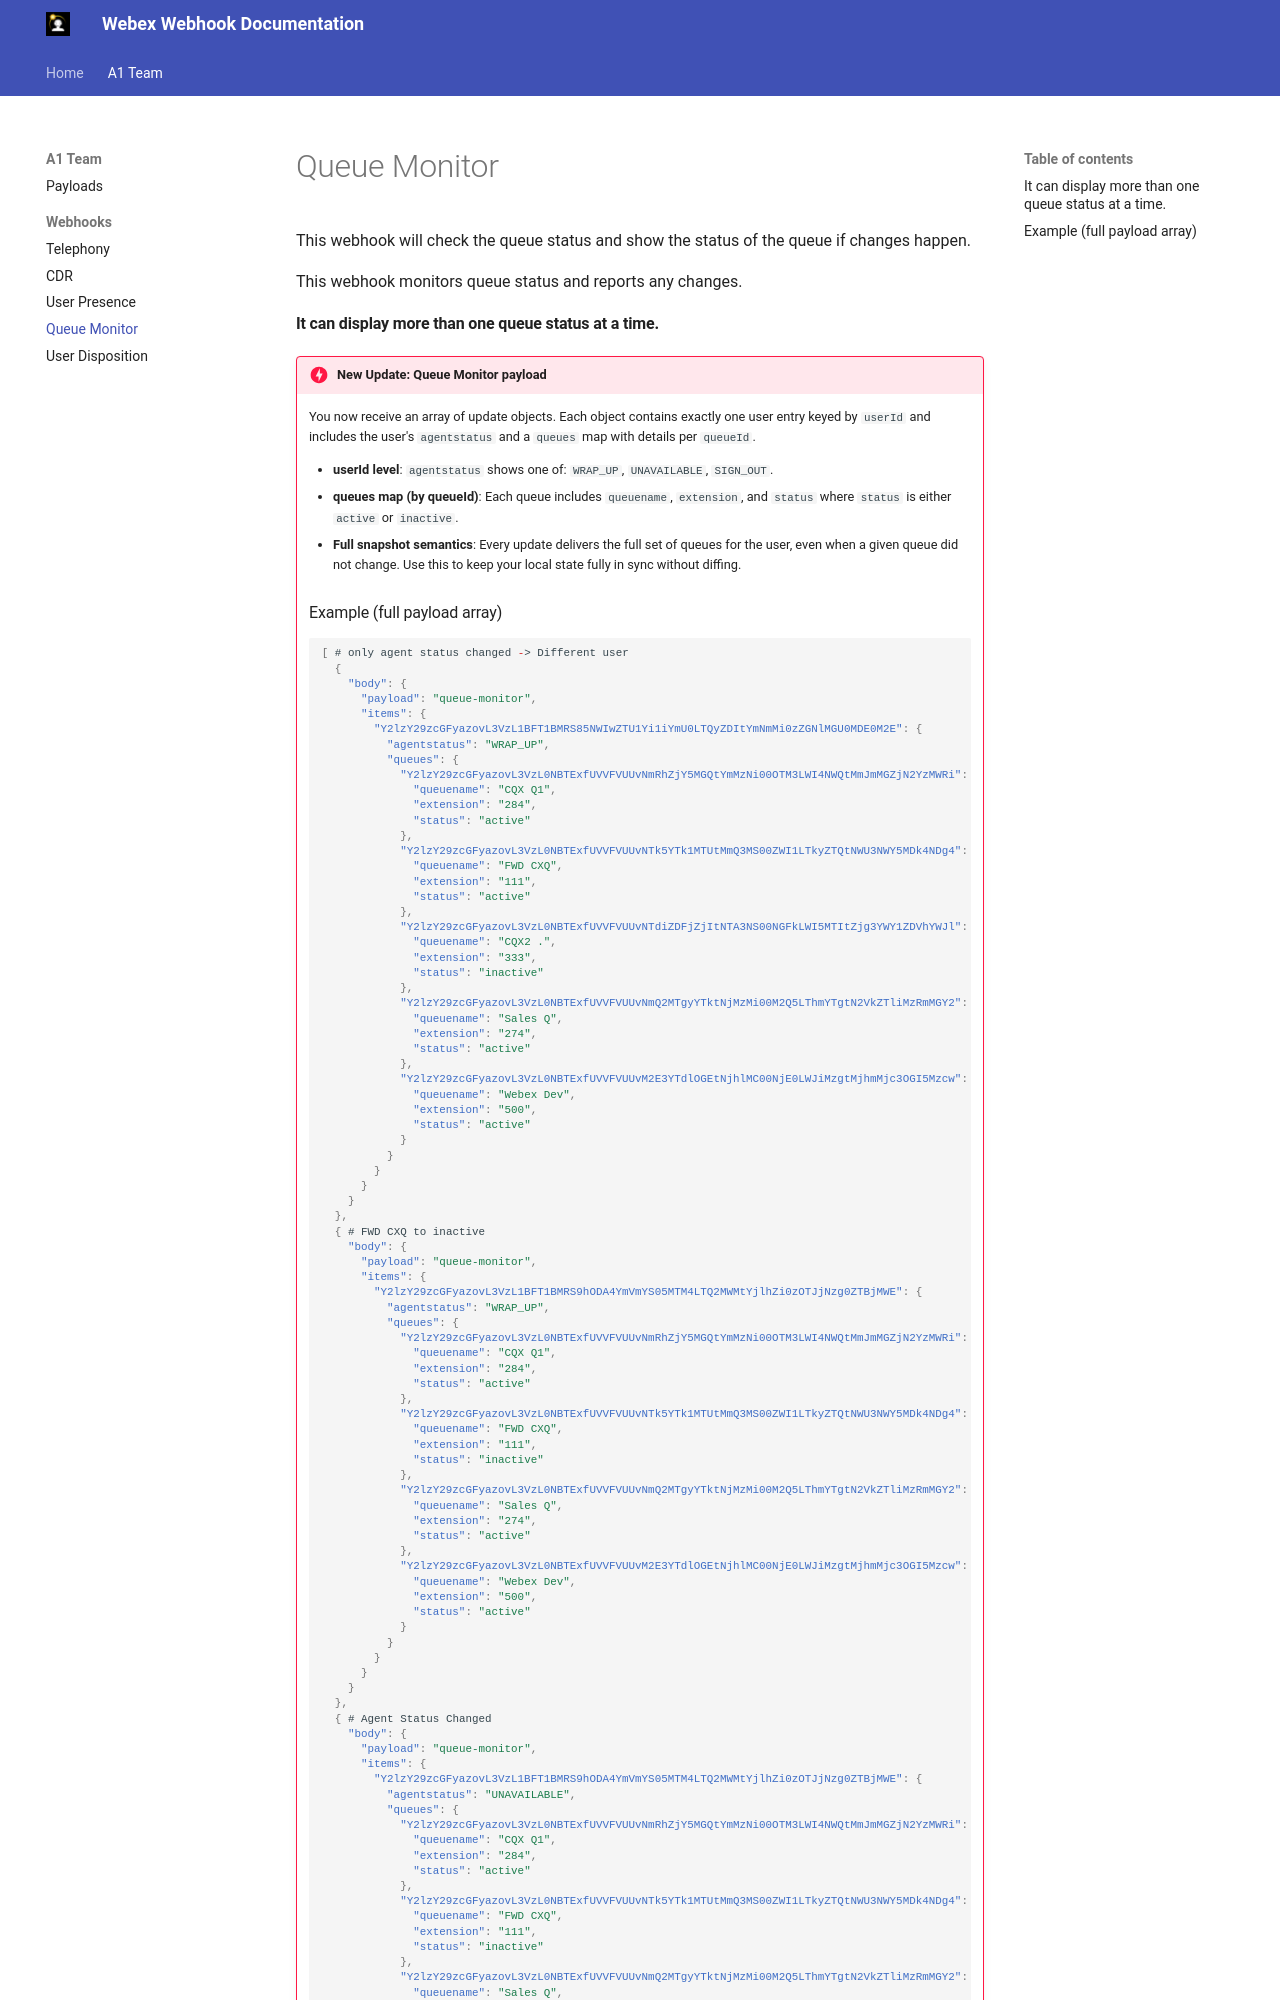

repository: RSI-GIT/webex-version-control · page: webhooks/queue_monitor/index.html · generator: mkdocs

# Queue Monitor

This webhook will check the queue status and show the status of the queue if changes happen.

This webhook monitors queue status and reports any changes.

#### It can display more than one queue status at a time.


!!! danger "New Update: Queue Monitor payload "

    You now receive an array of update objects. Each object contains exactly one user entry keyed by `userId` and includes the user's `agentstatus` and a `queues` map with details per `queueId`.

    - **userId level**: `agentstatus` shows one of: `WRAP_UP`, `UNAVAILABLE`, `SIGN_OUT`.
    - **queues map (by queueId)**: Each queue includes `queuename`, `extension`, and `status` where `status` is either `active` or `inactive`.
    - **Full snapshot semantics**: Every update delivers the full set of queues for the user, even when a given queue did not change. Use this to keep your local state fully in sync without diffing.

    ### Example (full payload array)
